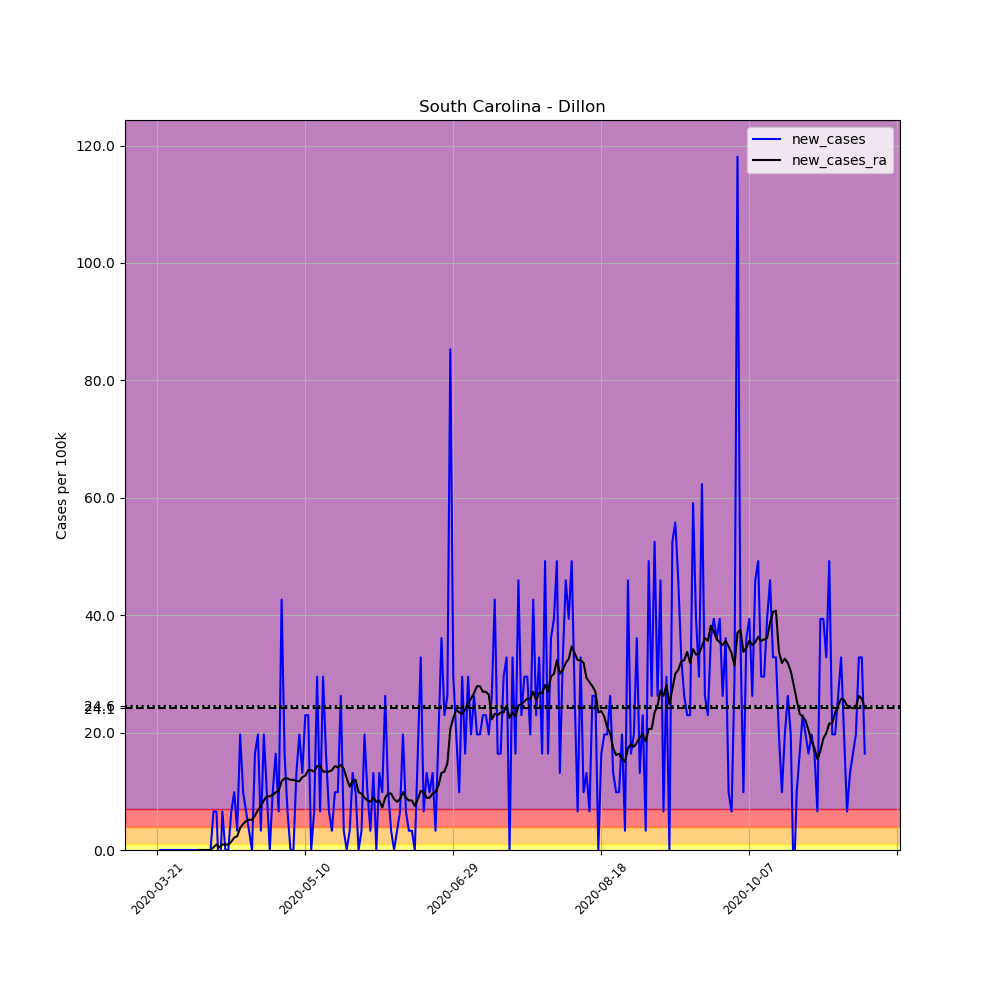

Data behind this chart, as committed beside it:
, date, county, state, fips, cases, deaths, COUNTY, STNAME, CTYNAME, POPESTIMATE2019, per_100k, new_cases, new_cases_ra
242620, 2020-03-21, Dillon, South Carolina, 45033, 1, 0, 33, South Carolina, Dillon, 30479, 3.281, , 
242621, 2020-03-22, Dillon, South Carolina, 45033, 1, 0, 33, South Carolina, Dillon, 30479, 3.281, 0.0, 
242622, 2020-03-23, Dillon, South Carolina, 45033, 1, 0, 33, South Carolina, Dillon, 30479, 3.281, 0.0, 
242623, 2020-03-24, Dillon, South Carolina, 45033, 1, 0, 33, South Carolina, Dillon, 30479, 3.281, 0.0, 
242624, 2020-03-25, Dillon, South Carolina, 45033, 1, 0, 33, South Carolina, Dillon, 30479, 3.281, 0.0, 
242625, 2020-03-26, Dillon, South Carolina, 45033, 1, 0, 33, South Carolina, Dillon, 30479, 3.281, 0.0, 
242626, 2020-03-27, Dillon, South Carolina, 45033, 1, 0, 33, South Carolina, Dillon, 30479, 3.281, 0.0, 
242627, 2020-03-28, Dillon, South Carolina, 45033, 1, 0, 33, South Carolina, Dillon, 30479, 3.281, 0.0, 
242628, 2020-03-29, Dillon, South Carolina, 45033, 1, 0, 33, South Carolina, Dillon, 30479, 3.281, 0.0, 
242629, 2020-03-30, Dillon, South Carolina, 45033, 1, 0, 33, South Carolina, Dillon, 30479, 3.281, 0.0, 
242630, 2020-03-31, Dillon, South Carolina, 45033, 1, 0, 33, South Carolina, Dillon, 30479, 3.281, 0.0, 
242631, 2020-04-01, Dillon, South Carolina, 45033, 1, 0, 33, South Carolina, Dillon, 30479, 3.281, 0.0, 
242632, 2020-04-02, Dillon, South Carolina, 45033, 1, 0, 33, South Carolina, Dillon, 30479, 3.281, 0.0, 
242633, 2020-04-03, Dillon, South Carolina, 45033, 1, 0, 33, South Carolina, Dillon, 30479, 3.281, 0.0, 
242634, 2020-04-04, Dillon, South Carolina, 45033, 1, 0, 33, South Carolina, Dillon, 30479, 3.281, 0.0, 0.0
242635, 2020-04-05, Dillon, South Carolina, 45033, 1, 0, 33, South Carolina, Dillon, 30479, 3.281, 0.0, 0.0
242636, 2020-04-06, Dillon, South Carolina, 45033, 1, 0, 33, South Carolina, Dillon, 30479, 3.281, 0.0, 0.0
242637, 2020-04-07, Dillon, South Carolina, 45033, 1, 0, 33, South Carolina, Dillon, 30479, 3.281, 0.0, 0.0
242638, 2020-04-08, Dillon, South Carolina, 45033, 1, 0, 33, South Carolina, Dillon, 30479, 3.281, 0.0, 0.0
242639, 2020-04-09, Dillon, South Carolina, 45033, 3, 0, 33, South Carolina, Dillon, 30479, 9.843, 6.562, 0.4687
242640, 2020-04-10, Dillon, South Carolina, 45033, 5, 0, 33, South Carolina, Dillon, 30479, 16.4, 6.562, 0.9374
242641, 2020-04-11, Dillon, South Carolina, 45033, 3, 0, 33, South Carolina, Dillon, 30479, 9.843, -6.562, 0.4687
242642, 2020-04-12, Dillon, South Carolina, 45033, 5, 0, 33, South Carolina, Dillon, 30479, 16.4, 6.562, 0.9374
242643, 2020-04-13, Dillon, South Carolina, 45033, 5, 0, 33, South Carolina, Dillon, 30479, 16.4, 0.0, 0.9374
242644, 2020-04-14, Dillon, South Carolina, 45033, 5, 0, 33, South Carolina, Dillon, 30479, 16.4, 0.0, 0.9374
242645, 2020-04-15, Dillon, South Carolina, 45033, 7, 0, 33, South Carolina, Dillon, 30479, 22.97, 6.562, 1.406
242646, 2020-04-16, Dillon, South Carolina, 45033, 10, 0, 33, South Carolina, Dillon, 30479, 32.81, 9.843, 2.109
242647, 2020-04-17, Dillon, South Carolina, 45033, 11, 0, 33, South Carolina, Dillon, 30479, 36.09, 3.281, 2.344
242648, 2020-04-18, Dillon, South Carolina, 45033, 17, 0, 33, South Carolina, Dillon, 30479, 55.78, 19.69, 3.75
242649, 2020-04-19, Dillon, South Carolina, 45033, 20, 0, 33, South Carolina, Dillon, 30479, 65.62, 9.843, 4.453
242650, 2020-04-20, Dillon, South Carolina, 45033, 22, 0, 33, South Carolina, Dillon, 30479, 72.18, 6.562, 4.921
242651, 2020-04-21, Dillon, South Carolina, 45033, 23, 0, 33, South Carolina, Dillon, 30479, 75.46, 3.281, 5.156
242652, 2020-04-22, Dillon, South Carolina, 45033, 23, 0, 33, South Carolina, Dillon, 30479, 75.46, 0.0, 5.156
242653, 2020-04-23, Dillon, South Carolina, 45033, 28, 0, 33, South Carolina, Dillon, 30479, 91.87, 16.4, 5.859
242654, 2020-04-24, Dillon, South Carolina, 45033, 34, 0, 33, South Carolina, Dillon, 30479, 111.6, 19.69, 6.796
242655, 2020-04-25, Dillon, South Carolina, 45033, 35, 0, 33, South Carolina, Dillon, 30479, 114.8, 3.281, 7.499
242656, 2020-04-26, Dillon, South Carolina, 45033, 41, 0, 33, South Carolina, Dillon, 30479, 134.5, 19.69, 8.437
242657, 2020-04-27, Dillon, South Carolina, 45033, 44, 0, 33, South Carolina, Dillon, 30479, 144.4, 9.843, 9.14
242658, 2020-04-28, Dillon, South Carolina, 45033, 44, 0, 33, South Carolina, Dillon, 30479, 144.4, 0.0, 9.14
242659, 2020-04-29, Dillon, South Carolina, 45033, 47, 0, 33, South Carolina, Dillon, 30479, 154.2, 9.843, 9.374
242660, 2020-04-30, Dillon, South Carolina, 45033, 52, 0, 33, South Carolina, Dillon, 30479, 170.6, 16.4, 9.843
242661, 2020-05-01, Dillon, South Carolina, 45033, 54, 0, 33, South Carolina, Dillon, 30479, 177.2, 6.562, 10.08
242662, 2020-05-02, Dillon, South Carolina, 45033, 67, 0, 33, South Carolina, Dillon, 30479, 219.8, 42.65, 11.72
242663, 2020-05-03, Dillon, South Carolina, 45033, 72, 0, 33, South Carolina, Dillon, 30479, 236.2, 16.4, 12.19
242664, 2020-05-04, Dillon, South Carolina, 45033, 74, 0, 33, South Carolina, Dillon, 30479, 242.8, 6.562, 12.19
242665, 2020-05-05, Dillon, South Carolina, 45033, 74, 0, 33, South Carolina, Dillon, 30479, 242.8, 0.0, 11.95
242666, 2020-05-06, Dillon, South Carolina, 45033, 74, 0, 33, South Carolina, Dillon, 30479, 242.8, 0.0, 11.95
242667, 2020-05-07, Dillon, South Carolina, 45033, 78, 0, 33, South Carolina, Dillon, 30479, 255.9, 13.12, 11.72
242668, 2020-05-08, Dillon, South Carolina, 45033, 84, 0, 33, South Carolina, Dillon, 30479, 275.6, 19.69, 11.72
242669, 2020-05-09, Dillon, South Carolina, 45033, 88, 0, 33, South Carolina, Dillon, 30479, 288.7, 13.12, 12.42
242670, 2020-05-10, Dillon, South Carolina, 45033, 95, 0, 33, South Carolina, Dillon, 30479, 311.7, 22.97, 12.66
242671, 2020-05-11, Dillon, South Carolina, 45033, 102, 0, 33, South Carolina, Dillon, 30479, 334.7, 22.97, 13.59
242672, 2020-05-12, Dillon, South Carolina, 45033, 102, 0, 33, South Carolina, Dillon, 30479, 334.7, 0.0, 13.59
242673, 2020-05-13, Dillon, South Carolina, 45033, 104, 0, 33, South Carolina, Dillon, 30479, 341.2, 6.562, 13.36
242674, 2020-05-14, Dillon, South Carolina, 45033, 113, 0, 33, South Carolina, Dillon, 30479, 370.7, 29.53, 14.3
242675, 2020-05-15, Dillon, South Carolina, 45033, 115, 0, 33, South Carolina, Dillon, 30479, 377.3, 6.562, 14.3
242676, 2020-05-16, Dillon, South Carolina, 45033, 124, 0, 33, South Carolina, Dillon, 30479, 406.8, 29.53, 13.36
242677, 2020-05-17, Dillon, South Carolina, 45033, 129, 1, 33, South Carolina, Dillon, 30479, 423.2, 16.4, 13.36
242678, 2020-05-18, Dillon, South Carolina, 45033, 131, 1, 33, South Carolina, Dillon, 30479, 429.8, 6.562, 13.36
242679, 2020-05-19, Dillon, South Carolina, 45033, 132, 2, 33, South Carolina, Dillon, 30479, 433.1, 3.281, 13.59
... 180 more rows
